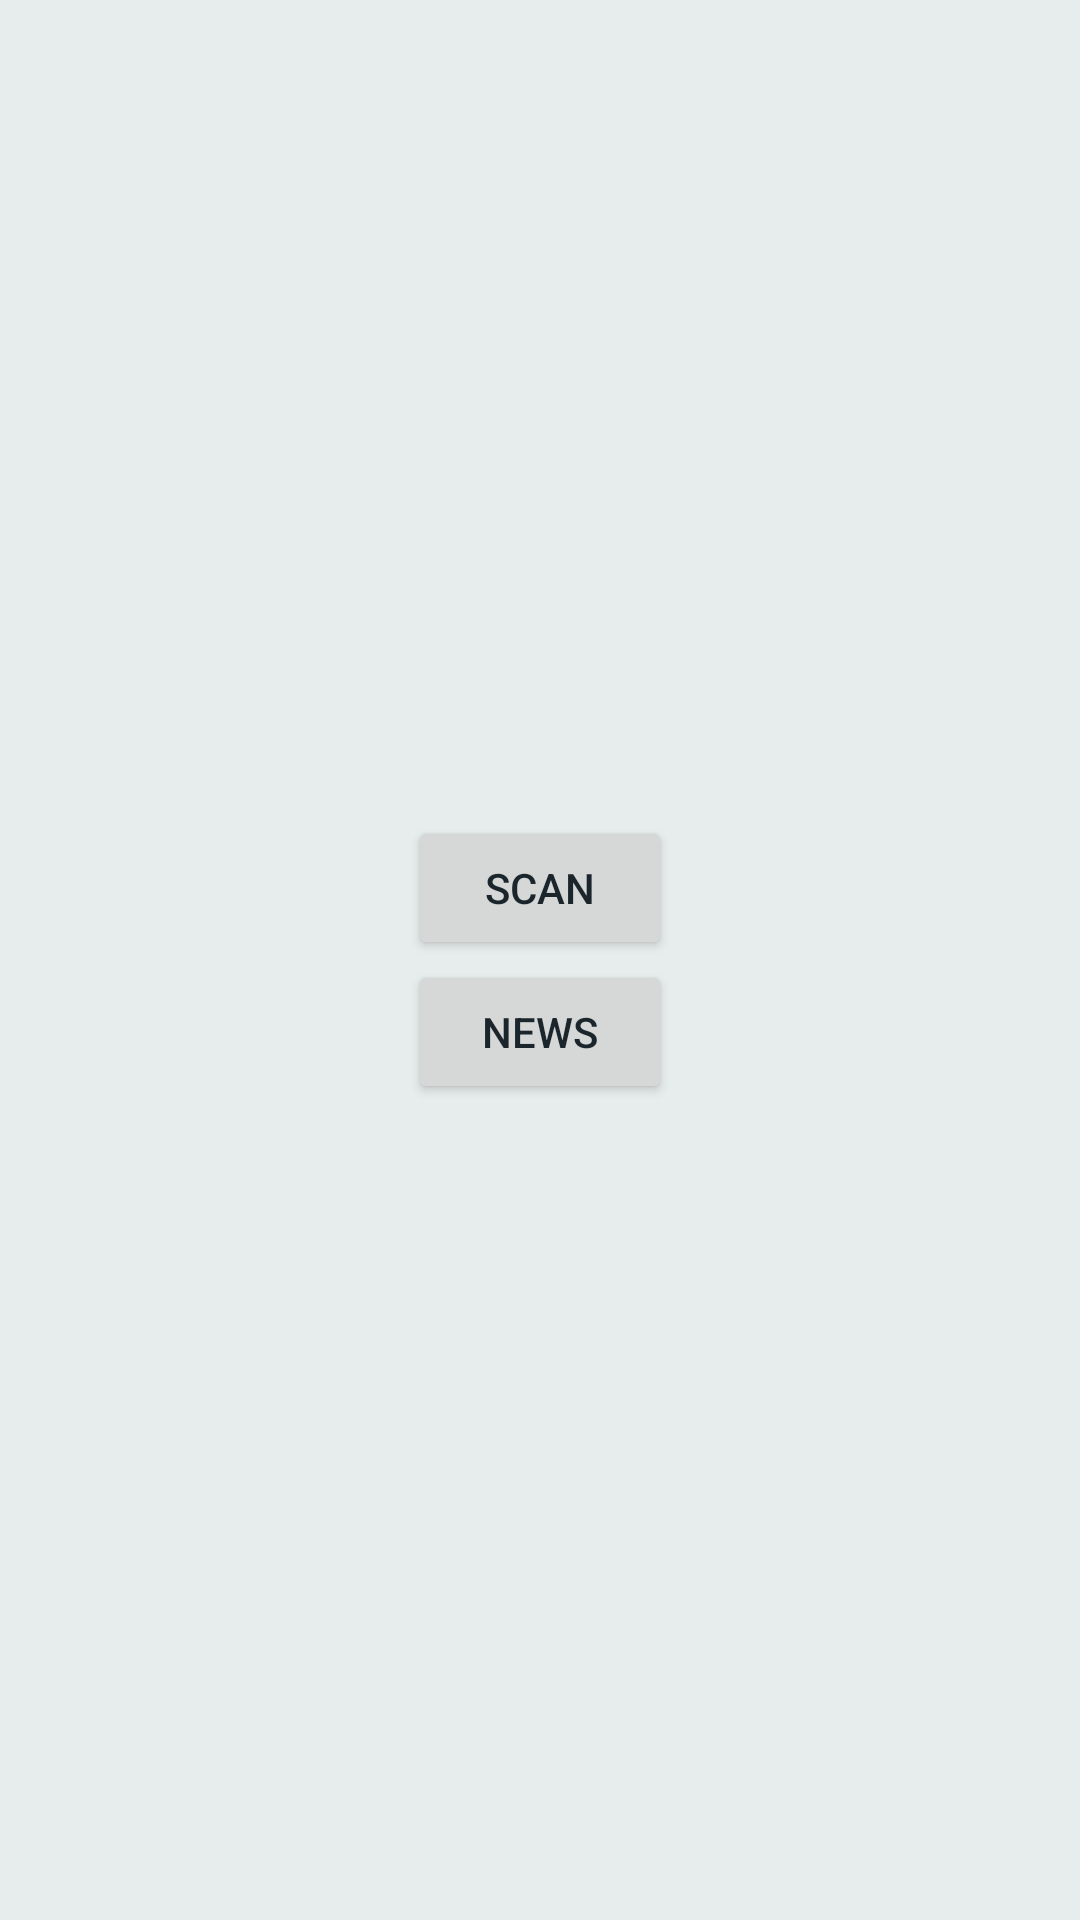

Android layout source for this screen:
<!-- AndroidManifest.xml: application theme Theme.QRScanner -->
<!-- res/layout/activity_main.xml -->
<?xml version="1.0" encoding="utf-8"?>
<androidx.constraintlayout.widget.ConstraintLayout
    xmlns:app="http://schemas.android.com/apk/res-auto"
    xmlns:tools="http://schemas.android.com/tools"
    xmlns:android="http://schemas.android.com/apk/res/android"
    android:layout_width="match_parent"
    android:layout_height="match_parent"
    android:background="#E7ECEC"
    android:id="@+id/mainLayout"
    tools:context=".MainActivity">

    <FrameLayout
        xmlns:android="http://schemas.android.com/apk/res/android"
        android:id="@+id/fragment_container_view"
        android:layout_width="match_parent"
        android:layout_height="match_parent"
        android:visibility="visible"
        app:layout_constraintStart_toStartOf="parent"
        app:layout_constraintTop_toTopOf="parent"
        />

    <LinearLayout
        android:layout_width="match_parent"
        android:layout_height="match_parent"
        android:orientation="vertical"
        android:gravity="center"
        android:id="@+id/mainView">
        <Button
            android:id="@+id/scan_btn"
            android:layout_width="wrap_content"
            android:layout_height="wrap_content"
            android:text="Scan"
            app:layout_constraintBottom_toBottomOf="parent"
            app:layout_constraintEnd_toEndOf="parent"
            app:layout_constraintStart_toStartOf="parent"
            app:layout_constraintTop_toTopOf="parent"
            />
        <Button
            android:id="@+id/news_btn"
            android:layout_width="wrap_content"
            android:layout_height="wrap_content"
            android:text="News"
            app:layout_constraintBottom_toBottomOf="parent"
            app:layout_constraintEnd_toEndOf="parent"
            app:layout_constraintStart_toStartOf="parent"
            app:layout_constraintTop_toTopOf="parent"
            />
    </LinearLayout>


</androidx.constraintlayout.widget.ConstraintLayout>
<!-- resources referenced by this layout -->
<resources>
  <style name="Theme.QRScanner" parent="Theme.MaterialComponents.DayNight.DarkActionBar">
          <item name="android:windowBackground">@color/white</item>
  
          <item name="colorPrimary">@color/progressbar</item>
          <item name="colorPrimaryDark">@color/progressbar</item>
          <item name="colorPrimaryVariant">@color/grey_white</item>
          <item name="colorOnPrimary">@color/white</item>
          <item name="android:textColorPrimary">@color/white</item>
  
          
          <item name="colorSecondary">@color/navy_blue</item>
          <item name="colorSecondaryVariant">@color/royal_blue</item>
  
          <item name="colorOnSecondary">@color/progressbar</item>
          <item name="android:textColor">@color/dark_navy_blue</item>
          <item name="android:windowLightStatusBar" tools:targetApi="m">true</item>
      </style>
  <color name="white">#FFFFFFFF</color>
  <color name="progressbar">#5D8F77</color>
  <color name="grey_white">#cccccc</color>
  <color name="navy_blue">#0F4C75</color>
  <color name="royal_blue">#002549</color>
  <color name="dark_navy_blue">#1B262C</color>
</resources>
